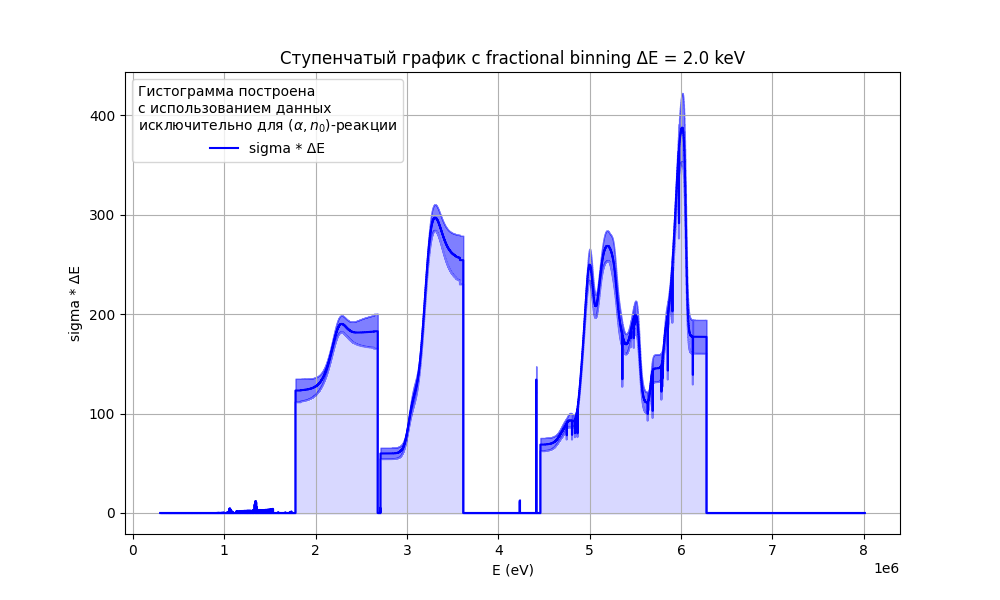

The data file committed next to this chart (first rows):
bin_center, sigma, d_sigma
301000, 0.0, 0.0
303000, 0.0, 0.0
305000, 0.0, 0.0
307000, 0.0, 0.0
309000, 0.0, 0.0
311000, 0.0, 0.0
313000, 0.0, 0.0
315000, 3.8200000000000005e-09, 6.639999999999999e-10
317000, 0.0, 0.0
319000, 0.0, 0.0
321000, 0.0, 0.0
323000, 0.0, 0.0
325000, 0.0, 0.0
327000, 0.0, 0.0
329000, 0.0, 0.0
331000, 0.0, 0.0
333000, 0.0, 0.0
335000, 0.0, 0.0
337000, 0.0, 0.0
339000, 0.0, 0.0
341000, 0.0, 0.0
343000, 0.0, 0.0
345000, 1.922e-08, 1.9320000000000004e-09
347000, 0.0, 0.0
349000, 0.0, 0.0
351000, 0.0, 0.0
353000, 0.0, 0.0
355000, 0.0, 0.0
357000, 0.0, 0.0
359000, 0.0, 0.0
361000, 0.0, 0.0
363000, 0.0, 0.0
365000, 1.2199999999999998e-07, 7.4e-08
367000, 0.0, 0.0
369000, 6.719999999999999e-08, 7.0199999999999985e-09
371000, 0.0, 0.0
373000, 0.0, 0.0
375000, 0.0, 0.0
377000, 0.0, 0.0
379000, 0.0, 0.0
381000, 0.0, 0.0
383000, 0.0, 0.0
385000, 0.0, 0.0
387000, 0.0, 0.0
389000, 1.78679706601467e-07, 2.3734472468839136e-08
391000, 0.0, 0.0
393000, 3.4e-07, 1.6000000000000003e-07
395000, 0.0, 0.0
397000, 0.0, 0.0
399000, 3.8e-07, 1.86e-07
401000, 0.0, 0.0
403000, 4.4e-07, 2e-07
405000, 0.0, 0.0
407000, 0.0, 0.0
409000, 6.599999999999999e-07, 2.2000000000000004e-07
411000, 0.0, 0.0
413000, 0.0, 0.0
415000, 7.2e-07, 2.4e-07
417000, 0.0, 0.0
419000, 7.799999999999999e-07, 2.7999999999999997e-07
... 3,795 more rows
